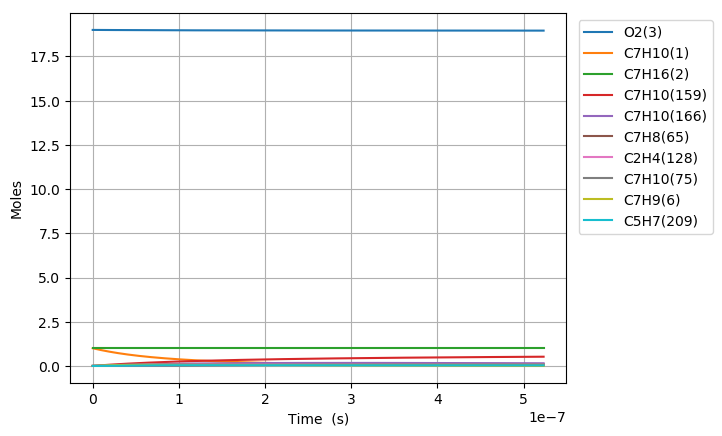

Source data for this figure (header and first rows):
Time (s), Volume (m^3), N2, Ar, He, Ne, C7H10(1), C7H16(2), O2(3), C7H10(22), C7H9(6), C7H11(35), S(81), C7H9O2(80), C7H10(19), C7H10(166), C7H10(20), C7H10(159), C7H9O2(79), S(95), C7H10(75), S(258), C7H11(73), C5H7(209)
0.0, 0.3615, 154.0, 0.0, 0.0, 0.0, 1.0, 1.0, 19.0, 0.0, 0.0, 0.0, 0.0, 0.0, 0.0, 0.0, 0.0, 0.0, 0.0, 0.0, 0.0, 0.0, 0.0, 0.0
5.201707369171414e-23, 0.3615, 154.0, 0.0, 0.0, 0.0, 1, 1.0, 19.0, 1.6417736461099306e-17, 1.3141163295797463e-16, 1.314109674200168e-16, 4.0671786557009463e-29, 4.0671957363461684e-29, 3.2045433256463682e-16, 1.3526553024875428e-26, 1.2724032557319625e-18, 2.4182797240968167e-26, 2.3165574329451355e-29, 1.4782314328294283e-42, 2.4143904438224726e-31, 1.6839110164285566e-42, 1.4585313186864498e-31, 9.4977493463932508e-44
1.456478063367996e-22, 0.3615, 154.0, 0.0, 0.0, 0.0, 1, 1.0, 19.0, 4.5969662091078016e-17, 3.6795257228212157e-16, 3.6795070877591419e-16, 2.4565759080367236e-28, 2.4565841732210952e-28, 8.972721310566986e-16, 8.1700380260804587e-26, 3.5627291157239073e-18, 1.4606409531856553e-25, 1.3992006893936687e-28, 1.754950271839474e-41, 1.4582918280071109e-30, 1.9991195584957249e-41, 8.8095291648578706e-31, 1.1275728024026353e-42
3.3290927162697048e-22, 0.3615, 154.0, 0.0, 0.0, 0.0, 1, 1.0, 19.0, 1.0507351335103527e-16, 8.4103445092958607e-16, 8.4103019148717788e-16, 1.1827355530678634e-27, 1.1827374428365893e-27, 2.050907727543684e-15, 3.9335216182173222e-25, 8.1433808344054474e-18, 7.0323574351412091e-25, 6.7365490134265562e-28, 1.7230076940749971e-40, 7.0210474097108144e-30, 1.9627059213552914e-40, 4.2414090747277673e-30, 1.1070576638119652e-41
7.0743220220731225e-22, 0.3615, 154.0, 0.0, 0.0, 0.0, 1, 1.0, 19.0, 2.2328121587094916e-16, 1.787198208221197e-15, 1.7871891569075808e-15, 5.1653168926371614e-27, 5.165306786572185e-27, 4.3581789185291006e-15, 1.7178722326955109e-24, 1.7304684266559125e-17, 3.0712152469862103e-24, 2.9420279382098275e-27, 1.5239578641020299e-39, 3.0662758626987733e-29, 1.7359173120272282e-39, 1.8523347747189504e-29, 9.7917996660813135e-41
1.456478063367996e-21, 0.3615, 154.0, 0.0, 0.0, 0.0, 1, 1.0, 19.0, 4.596966209107741e-16, 3.6795257227911477e-15, 3.6795070877398885e-15, 2.1564181231599058e-26, 2.1563985608721301e-26, 8.9727212925457182e-15, 7.1717784006159326e-24, 3.5627291110028866e-17, 1.2821719073610593e-23, 1.228238749480066e-26, 1.2809398391709123e-38, 1.2801098124544855e-28, 1.4590188795815157e-38, 7.7331330515599894e-29, 8.2305976194564666e-40
2.9545697856893635e-21, 0.3615, 154.0, 0.0, 0.0, 0.0, 1, 1.0, 19.0, 9.3252743099041354e-16, 7.4641807518779642e-15, 7.4641429493705104e-15, 8.8096716546093122e-26, 8.8094663523472592e-26, 1.8201806008762093e-14, 2.9299054802469586e-23, 7.2272504713617885e-17, 5.2380905936430467e-23, 5.0177560496321166e-26, 1.050128623808761e-37, 5.229666269654289e-28, 1.1959881712964662e-37, 3.1592371774297529e-28, 6.7479412000715858e-39
5.950753230332098e-21, 0.3615, 154.0, 0.0, 0.0, 0.0, 1, 1.0, 19.0, 1.8781890511496488e-15, 1.503349080983926e-14, 1.5033414672495778e-14, 3.5610101369957902e-25, 3.5608257862358758e-25, 3.6659975313927383e-14, 1.1843146356079898e-22, 1.4556293158739416e-16, 2.117319959471571e-22, 2.028257217080209e-25, 8.5031896254937633e-37, 2.1139147183170733e-27, 9.6821253181229246e-37, 1.2770141789327989e-27, 5.4646577358107888e-38
1.1943120119617568e-20, 0.3615, 154.0, 0.0, 0.0, 0.0, 1, 1.0, 19.0, 3.7695122914679475e-15, 3.0172110924912575e-14, 3.0171958118202432e-14, 1.4318665139302775e-24, 1.431710876774041e-24, 7.3576313415188212e-14, 4.7620770242051309e-22, 2.9214378400133962e-16, 8.5136503668337712e-22, 8.1555330220848724e-25, 6.8424585529689552e-36, 8.4999580845026948e-27, 7.7877146119366632e-36, 5.1348178480355746e-27, 4.3984319599413591e-37
2.3927853898188504e-20, 0.3615, 154.0, 0.0, 0.0, 0.0, 1, 1.0, 19.0, 7.5521587721038584e-15, 6.0449351151662504e-14, 6.0449045007440156e-14, 5.742425136692475e-24, 5.7411472775188978e-24, 1.4740898758143076e-13, 1.9098058457086973e-21, 5.8530548349480218e-16, 3.4143545256102419e-21, 3.2707334734572104e-24, 5.4879987279859092e-35, 3.4088633421488106e-26, 6.2406579839173208e-35, 2.0592916171396337e-26, 3.529464643774045e-36
4.7897321455330384e-20, 0.3615, 154.0, 0.0, 0.0, 0.0, 1, 1.0, 19.0, 1.5117451733372932e-14, 1.21003831591579e-13, 1.2100321877721338e-13, 2.299965286026752e-23, 2.2989300128596582e-23, 2.9507432776880009e-13, 7.6491846361323842e-21, 1.1716288611440144e-15, 1.3675226850044543e-20, 1.3099993680463124e-23, 4.3928474338447056e-34, 1.3653233747939574e-25, 4.9865654262270523e-34, 8.2479076744840296e-26, 2.8278666978157372e-35
9.583625656961414e-20, 0.3615, 154.0, 0.0, 0.0, 0.0, 1, 1.0, 19.0, 3.0248037655900076e-14, 2.4211279241710604e-13, 2.421115662819508e-13, 9.2058550130403761e-23, 9.1975234596817423e-23, 5.904049755630791e-13, 3.0616670964947518e-20, 2.3442755310915953e-15, 5.4736542619338669e-20, 5.243411214066503e-23, 3.510194947511387e-33, 5.4648515085482068e-25, 3.9707495844224534e-33, 3.3013125348743055e-25, 2.2640128209604023e-34
1.9171412679818166e-19, 0.3615, 154.0, 0.0, 0.0, 0.0, 1, 1.0, 19.0, 6.0509209500910377e-14, 4.8433071385115604e-13, 4.8432826115218949e-13, 3.6835411124895584e-22, 3.6768603719263989e-22, 1.1810661408298266e-12, 1.225065484750789e-19, 4.6895685295834283e-15, 2.1901744051245874e-19, 2.0980472995135886e-22, 2.7984722690922642e-32, 2.1866523324353517e-24, 3.1438721111858594e-32, 1.3209550284659214e-24, 1.8118983343906145e-33
3.8346986725531665e-19, 0.3615, 154.0, 0.0, 0.0, 0.0, 1, 1.0, 19.0, 1.2103155319075501e-13, 9.6876655585299102e-13, 9.6876165033572279e-13, 1.4736562940908969e-21, 1.4683123088364795e-21, 2.3623879500763127e-12, 4.9010584179042279e-19, 9.3801531609541787e-15, 8.7621215669952851e-19, 8.393553987824885e-22, 2.2221887104353101e-31, 8.7480323852505451e-24, 2.4629208639240195e-31, 5.2846802572801545e-24, 1.4497939548702021e-32
7.669813481695867e-19, 0.3615, 154.0, 0.0, 0.0, 0.0, 1, 1.0, 19.0, 2.4207624056974047e-13, 1.9376382364055193e-12, 1.9376284264750117e-12, 5.8951048565440548e-21, 5.8524637352922253e-21, 4.7250294834230818e-12, 1.9605819326826191e-18, 1.8761316961247202e-14, 3.5051321105396302e-18, 3.357693746537924e-21, 1.7512865346778889e-30, 3.4994971012267709e-23, 1.89119673070319e-30, 2.1140441373409695e-23, 1.1599452865832274e-31
1.5340043099981269e-18, 0.3615, 154.0, 0.0, 0.0, 0.0, 1, 1.0, 19.0, 4.8416561532489584e-13, 3.8753815838159772e-12, 3.8753619698424821e-12, 2.3581378403571566e-20, 2.324240618074672e-20, 9.4503042095465494e-12, 7.8426389401716931e-18, 3.752362271206479e-14, 1.4021084823001208e-17, 1.3431312701394619e-20, 1.3602836431742086e-29, 1.3998552845538592e-22, 1.3999010278786312e-29, 8.4565205784249664e-23, 9.2800027426183344e-31
3.068050233655207e-18, 0.3615, 154.0, 0.0, 0.0, 0.0, 1, 1.0, 19.0, 9.6834436482394514e-13, 7.7508682247162999e-12, 7.7508290209329891e-12, 9.4327428269972957e-20, 9.1651080988194333e-20, 1.8900820299630938e-11, 3.1371130727384314e-17, 7.5048146814829675e-14, 5.6085367218652153e-17, 5.3726273412642402e-20, 1.0281902854976832e-28, 5.5995309294771591e-22, 9.7343149301786719e-29, 3.382676996768661e-22, 7.4241782758628738e-30
6.136142080969368e-18, 0.3615, 154.0, 0.0, 0.0, 0.0, 1, 1.0, 19.0, 1.9367018637769967e-12, 1.5501841297364042e-11, 1.5501762980536303e-11, 3.7731351580865223e-19, 3.5645451632301048e-19, 3.7801719032091756e-11, 1.2548529314841929e-16, 1.5009684542650674e-13, 2.2434284590987749e-16, 2.1490671629952566e-19, 7.4042564421629508e-28, 2.2398318514820585e-21, 6.1593244882974489e-28, 1.3530845185987534e-21, 5.9394128896698253e-29
9.204233928283528e-18, 0.3615, 154.0, 0.0, 0.0, 0.0, 1, 1.0, 19.0, 2.9050593626850019e-12, 2.3252814167071403e-11, 2.3252696797561937e-11, 8.0179356790673112e-19, 7.4303187044405696e-19, 5.6702484317786811e-11, 2.6665630217608159e-16, 2.2514519444595955e-13, 4.7672864452223212e-16, 4.5667731102095287e-19, 1.9972994030731304e-27, 4.7596520709965882e-21, 1.5561840733411461e-27, 2.8753131395127072e-21, 1.6983060136052813e-28
1.534041762291185e-17, 0.3615, 154.0, 0.0, 0.0, 0.0, 1, 1.0, 19.0, 4.8417743603208258e-12, 3.8754759139823854e-11, 3.8754563861302672e-11, 2.2167293447738122e-18, 1.9581859928342633e-18, 9.4503481109651149e-11, 7.3722304877558712e-16, 3.7524049412899595e-13, 1.3180087696682046e-15, 1.2625761520443259e-18, 7.8637813982377225e-27, 1.3159041009986217e-20, 5.3651320055555371e-27, 7.9494173561322624e-21, 7.8048102985058287e-28
2.086298294807734e-17, 0.3615, 154.0, 0.0, 0.0, 0.0, 1, 1.0, 19.0, 6.5848178580475204e-12, 5.2706509025748587e-11, 5.2706243757997579e-11, 3.9473417880473306e-18, 3.3791308371529842e-18, 1.2852394706400206e-10, 1.3127709099918612e-15, 5.1032513432241347e-13, 2.3469743313301129e-15, 2.2482693895852184e-18, 1.6298677942066705e-26, 2.3432336395704629e-20, 1.043144058080286e-26, 1.4155570977728334e-20, 1.7568568398632346e-27
2.638554827324283e-17, 0.3615, 154.0, 0.0, 0.0, 0.0, 1, 1.0, 19.0, 8.3278613556201559e-12, 6.6658258320200331e-11, 6.6657923167081025e-11, 6.1618594164182304e-18, 5.1139688637666942e-18, 1.6254395665264364e-10, 2.0492453478031655e-15, 6.4540857895196762e-13, 3.6636447329108948e-15, 3.5095714896406049e-18, 2.8438933111267798e-26, 3.6578166450667558e-20, 1.7273216213157906e-26, 2.2097059066844029e-20, 3.3205760404616101e-27
3.190811359840832e-17, 0.3615, 154.0, 0.0, 0.0, 0.0, 1, 1.0, 19.0, 1.0070904853047267e-11, 8.061000708017937e-11, 8.0609602115563888e-11, 8.8334766494463704e-18, 7.1210781304897145e-18, 1.9656353516087409e-10, 2.9377300996738463e-15, 7.8049089425401911e-13, 5.252079463282231e-15, 5.0312132674498289e-18, 4.4285209708025591e-26, 5.2437397608002475e-20, 2.5806984584627274e-26, 3.1677754322665998e-20, 5.5502193162526621e-27
4.2953244248739295e-17, 0.3615, 154.0, 0.0, 0.0, 0.0, 1, 1.0, 19.0, 1.3556991847569624e-11, 1.0851350344484616e-10, 1.0851295896213884e-10, 1.5219117993851581e-17, 1.1692648486776216e-17, 2.6460170912188472e-10, 5.0613508634958e-15, 1.0506529494742973e-12, 9.0486927065724627e-15, 8.6681906019695895e-18, 8.4842996366709549e-26, 9.034368566059169e-20, 4.6753421585849446e-26, 5.4577326212599305e-20, 1.1849090762420304e-26
5.3998374899070275e-17, 0.3615, 154.0, 0.0, 0.0, 0.0, 1, 1.0, 19.0, 1.7043078841554065e-11, 1.364169980117168e-10, 1.3641631410614768e-10, 2.3294384437174696e-17, 1.7092829434947786e-17, 3.3263828967950234e-10, 7.7468476576336599e-15, 1.3208108303186867e-12, 1.3849828986280846e-14, 1.3267471622811945e-17, 1.401356390446309e-25, 1.3827970460785783e-19, 7.3998058195211675e-26, 8.3536073659506512e-20, 2.1546291108214659e-26
6.504350554940126e-17, 0.3615, 154.0, 0.0, 0.0, 0.0, 1, 1.0, 19.0, 2.0529165834964093e-11, 1.6432049078504625e-10, 1.6431966743211008e-10, 3.3173878493194211e-17, 2.3251642957140493e-17, 4.0067316879399598e-10, 1.1032318138535706e-14, 1.5909642537130592e-12, 1.9723599365135843e-14, 1.8894312633608069e-17, 2.1163600805080162e-25, 1.9692566277378195e-19, 1.0797730587575012e-25, 1.1896497560317691e-19, 3.5641777486547697e-26
8.71337668500632e-17, 0.3615, 154.0, 0.0, 0.0, 0.0, 1, 1.0, 19.0, 2.7501339820028589e-11, 2.2012747147043128e-10, 2.2012636852745631e-10, 5.844721029645276e-17, 3.7267595291079673e-17, 5.3673772705745921e-10, 1.9436903987847799e-14, 2.1312574773908522e-12, 3.474933394289045e-14, 3.3288483313533427e-17, 4.0532270514101262e-25, 3.4695034420924241e-19, 1.9652550360598281e-25, 2.0959782334577697e-19, 8.2214294183887301e-26
1.0922402815072517e-16, 0.3615, 154.0, 0.0, 0.0, 0.0, 1, 1.0, 19.0, 3.4473513802759614e-11, 2.7593444612267548e-10, 2.7593306223713275e-10, 9.105007411872465e-17, 5.3112659742380958e-17, 6.7279537387542497e-10, 3.0278647668434783e-14, 2.6715325939398684e-12, 5.4132223930397915e-14, 5.1856829407601597e-17, 6.6665414460264742e-25, 5.4048213338694756e-19, 3.1243935453851954e-25, 3.2651519320355819e-19, 1.5793506497234447e-25
1.5340455075204906e-16, 0.3615, 154.0, 0.0, 0.0, 0.0, 1, 1.0, 19.0, 4.8417861761216589e-11, 3.8754837968589759e-10, 3.8754642748478456e-10, 1.7825897764239841e-16, 8.7924290540160227e-17, 9.4488992119857136e-10, 5.9277831676286093e-14, 3.7520284726584832e-12, 1.0597702029630194e-13, 1.0152366682977613e-16, 1.393251643415268e-24, 1.0581496767584442e-18, 6.2641281812246884e-25, 6.3925588744012299e-19, 4.3440691911383436e-25
2.417655959546969e-16, 0.3615, 154.0, 0.0, 0.0, 0.0, 1, 1.0, 19.0, 7.6306557650109305e-11, 6.1077619029382171e-10, 6.1077306929029535e-10, 4.4069245243994236e-16, 1.6358970733510831e-16, 1.4889960391805455e-09, 1.4653595831570181e-13, 5.9128028246903958e-12, 2.6197726519958077e-13, 2.5097521700705084e-16, 3.6622469092182269e-24, 2.6158931603583213e-18, 1.5829234351299188e-24, 1.5803723877322652e-18, 1.7285870408655075e-24
4.1848768635999255e-16, 0.3615, 154.0, 0.0, 0.0, 0.0, 1, 1.0, 19, 1.3208394931580553e-10, 1.0572316026598615e-09, 1.0572259981306331e-09, 1.3176334857100149e-15, 3.2189384392602365e-16, 2.5768764497135544e-09, 4.3806260335664807e-13, 1.023348203602753e-11, 7.8316915620778007e-13, 7.5032081214099787e-16, 1.1463495010584638e-23, 7.8208789541600809e-18, 4.8100087942317892e-24, 4.7251921278339022e-18, 9.2310534030084132e-24
5.952097767652882e-16, 0.3615, 154.0, 0.0, 0.0, 0.0, 1, 1.0, 19, 1.8786134083204972e-10, 1.5036867432464762e-09, 1.5036784539456758e-09, 2.6640043480969621e-15, 4.8285622827191086e-16, 3.664314548165456e-09, 8.855601444925605e-13, 1.4553002133756655e-11, 1.5832061123141724e-12, 1.516875573062143e-15, 2.3615621367447457e-23, 1.581158617161082e-17, 9.7888683238817587e-24, 9.5534596507022261e-18, 2.5822132729998068e-23
7.719318671705839e-16, 0.3615, 154.0, 0.0, 0.0, 0.0, 1, 1.0, 19, 2.4363873219884162e-10, 1.9501416152731937e-09, 1.9501304367378528e-09, 4.479802605705828e-15, 6.4332326714158763e-16, 4.7513105040430094e-09, 1.4889688088332604e-12, 1.8871363409492357e-11, 2.6619812715189334e-12, 2.5505735656699876e-15, 4.0118587161433038e-23, 2.6587632223834063e-17, 1.6519069785314459e-23, 1.6065175985877438e-17, 5.5046779134067817e-23
9.486539575758796e-16, 0.3615, 154.0, 0.0, 0.0, 0.0, 1, 1.0, 19, 2.9941612341618161e-10, 2.3965962188362506e-09, 2.396581946510921e-09, 6.7650245061085298e-15, 8.0326757335834158e-16, 5.8378644936733353e-09, 2.2482264184378606e-12, 2.3188566167668831e-11, 4.0193834720709064e-12, 3.8513459441792601e-15, 6.0972359707256522e-23, 4.0148614375391762e-17, 2.5000161840483325e-23, 2.4260337763612024e-17, 1.0056952759185611e-22
1.302098138386471e-15, 0.3615, 154.0, 0.0, 0.0, 0.0, 1, 1.0, 19, 4.1097090540250746e-10, 3.2895046196428881e-09, 3.2894835470155203e-09, 1.2743723478862112e-14, 1.1227727390732598e-15, 8.0096472293521966e-09, 4.2340574454926379e-12, 3.1819497264268224e-11, 7.5696559653478544e-12, 7.2538576340721193e-15, 1.1573218166158802e-22, 7.5623883319393779e-17, 4.7213337969490676e-23, 4.5700978542523115e-17, 2.5409677764606362e-22
1.6555423191970623e-15, 0.3615, 154.0, 0.0, 0.0, 0.0, 1, 1.0, 19, 5.2252568679103076e-10, 4.182411945461224e-09, 4.1823832554935724e-09, 2.0600067238698663e-14, 1.4421310562111143e-15, 1.0179664171936063e-08, 6.8425536450896174e-12, 4.044579787359551e-11, 1.2233130441776458e-11, 1.172385653404563e-14, 1.8789477149246195e-22, 1.2223414136632201e-16, 7.6424764074390417e-23, 7.387534085945415e-17, 5.1579458269577788e-22
2.0089865000076537e-15, 0.3615, 154.0, 0.0, 0.0, 0.0, 1, 1.0, 19, 6.3408046758175565e-10, 5.0753181964714324e-09, 5.0752810719814523e-09, 3.0334019484554577e-14, 1.7617457770463263e-15, 1.234791681232953e-08, 1.0073189282015505e-11, 4.9067470575000856e-11, 1.8008866991699717e-11, 1.7260759279818154e-14, 2.7745979652051572e-22, 1.7997596399497233e-16, 1.1263061572969631e-22, 1.0878337970420218e-16, 9.1660540935665507e-22
2.7158748616288365e-15, 0.3615, 154.0, 0.0, 0.0, 0.0, 1, 1.0, 19, 8.5719002736982522e-10, 6.8611274772556594e-09, 6.8610710291307432e-09, 5.5434605702920153e-14, 2.4008258877569308e-15, 1.6679134981546034e-08, 1.8398835386364757e-11, 6.629694228786375e-11, 3.2893472974879272e-11, 3.1533006911293198e-14, 5.0879580791777258e-22, 3.2884097492951208e-16, 2.0601071792806055e-22, 1.9880030303139908e-16, 2.2560013012350272e-21
3.4227632232500192e-15, 0.3615, 154.0, 0.0, 0.0, 0.0, 1, 1.0, 19, 1.0802995847667473e-09, 8.6469324666266616e-09, 8.6468534187479369e-09, 8.8045198201570781e-14, 3.0398968010608855e-15, 2.100331326397525e-08, 2.9206931021001781e-11, 8.3507932362308585e-11, 5.2216206975237472e-11, 5.0066086202657224e-14, 8.0973758634415431e-22, 5.2219240934191031e-16, 3.2732404947660134e-22, 3.1575139006184793e-16, 4.5119821641968364e-21
4.836539946492385e-15, 0.3615, 154.0, 0.0, 0.0, 0.0, 1, 1.0, 19, 1.5265186923872711e-09, 1.2218529589060762e-08, 1.2218395496515729e-08, 1.7579527476029828e-13, 4.3179654790405592e-15, 2.963059579017043e-08, 5.8254383377318394e-11, 1.1787454666590454e-10, 1.0414729778072772e-10, 9.9896855511510412e-14, 1.6204279940529671e-21, 1.0422495397830439e-15, 6.5363315474156699e-22, 6.3045463081947204e-16, 1.272494361777152e-20
6.25031666973475e-15, 0.3615, 154.0, 0.0, 0.0, 0.0, 1, 1.0, 19, 1.9727377904435725e-09, 1.5790109599495453e-08, 1.5789907307547543e-08, 2.9358199128301535e-13, 5.5960474623810602e-15, 3.8229855708048759e-08, 9.7183345341752351e-11, 1.5216747182189635e-10, 1.7374457042902563e-10, 1.6671725376146762e-13, 2.7095100921839556e-21, 1.7399370808059446e-15, 1.0913231451602747e-21, 1.0528902521754255e-15, 2.7461982755954271e-20
8.080054606672339e-15, 0.3615, 154.0, 0.0, 0.0, 0.0, 1, 1.0, 19, 2.5502434024707111e-09, 2.0412494095070498e-08, 2.0412183953834845e-08, 4.9061299134664862e-13, 7.250158725762093e-15, 4.9317734395052031e-08, 1.6218390387117247e-10, 1.9644091481698124e-10, 2.899526934525094e-10, 2.7836232351950066e-13, 4.5322914588019601e-21, 2.906268595205589e-15, 1.8227659179928136e-21, 1.7595510208297541e-15, 5.9328010460522886e-20
9.909792543609927e-15, 0.3615, 154.0, 0.0, 0.0, 0.0, 1, 1.0, 19, 3.1277489984786649e-09, 2.5034850065114901e-08, 2.503440991187984e-08, 7.3794684022803559e-13, 8.9042370312238067e-15, 6.0359023874885623e-08, 2.4361304297610671e-10, 2.4059153414190114e-10, 4.3553186453925019e-10, 4.1832802299686554e-13, 6.8212999107342886e-21, 4.3693271282406265e-15, 2.7398735347830808e-21, 2.6466531221227395e-15, 1.0944730631668374e-19
1.1739530480547515e-14, 0.3615, 154.0, 0.0, 0.0, 0.0, 1, 1.0, 19, 3.7052545784679613e-09, 2.9657177586720829e-08, 2.9656585186587136e-08, 1.0355786436994856e-12, 1.0558305107239885e-14, 7.135392001629598e-08, 3.4140169378577174e-10, 2.8461967064944641e-10, 6.1035860233015767e-10, 5.8653724571591122e-13, 9.5764900865721467e-21, 6.1286600166497319e-15, 3.8421404996336102e-21, 3.7141903773097796e-15, 1.8195250224841844e-19
1.3569268417485104e-14, 0.3615, 154.0, 0.0, 0.0, 0.0, 1, 1.0, 19, 4.2827601424391249e-09, 3.4279476736738959e-08, 3.4278709782861217e-08, 1.3835035076413769e-12, 1.2212385800153375e-14, 8.2302617731136003e-08, 4.5548112485715383e-10, 3.2852566410431604e-10, 8.143100287196645e-10, 7.8291312653831757e-13, 1.2797816625677589e-20, 8.1838160422243705e-15, 5.1290628988231482e-21, 4.962156607871811e-15, 2.8097645540978751e-19
1.5399006354422692e-14, 0.3615, 154.0, 0.0, 0.0, 0.0, 1, 1.0, 19, 4.8602656903926741e-09, 3.8901747591882571e-08, 3.8900783705605973e-08, 1.7817165385052834e-12, 1.3866457286229703e-14, 9.3205311221556327e-08, 5.8578285500838215e-10, 3.7230985345124022e-10, 1.0472637130191893e-09, 1.0073789823584993e-12, 1.648523417239265e-20, 1.0534345075652402e-14, 6.6001380120034847e-21, 6.3905456360112973e-15, 4.1065174588398497e-19
1.722874429136028e-14, 0.3615, 154.0, 0.0, 0.0, 0.0, 1, 1.0, 19, 5.437771222329133e-09, 4.3523990228696292e-08, 4.3522806959724973e-08, 2.2302128430067179e-12, 1.5520495607552181e-14, 1.0406219401880314e-07, 7.3223863963749429e-10, 4.1597257686541419e-10, 1.3090976474978211e-09, 1.2598583008312825e-12, 2.063869737379842e-20, 1.3179798009555492e-14, 8.2548642383004039e-21, 7.9993512842759234e-15, 5.7511093414696307e-19
1.971605649937204e-14, 0.3615, 154.0, 0.0, 0.0, 0.0, 1, 1.0, 19, 6.222821629704643e-09, 4.9807337016943864e-08, 4.9805819392720216e-08, 2.920518487898498e-12, 1.7768958230038127e-14, 1.1874772255794306e-07, 9.5711159464260502e-10, 4.7513269861787635e-10, 1.711125951371276e-09, 1.6478609940537665e-12, 2.7032131833560745e-20, 1.724812972470366e-14, 1.0797883658735985e-20, 1.0475646227278314e-14, 8.6187555946895894e-19
2.2203368707383797e-14, 0.3615, 154.0, 0.0, 0.0, 0.0, 1, 1.0, 19, 7.0078720074841221e-09, 5.6090631991703853e-08, 5.6088738215598349e-08, 3.7037221952169371e-12, 2.0017443931879503e-14, 1.3334943322039614e-07, 1.2115409342740072e-09, 5.3406982729482519e-10, 2.1659952179071743e-09, 2.0872985485198562e-12, 3.428658299349664e-20, 2.1859509787688744e-14, 1.3678100577300849e-20, 1.3285309455630383e-14, 1.2309341435800074e-18
2.4690680915395555e-14, 0.3615, 154.0, 0.0, 0.0, 0.0, 1, 1.0, 19, 7.7929223556688589e-09, 6.2373875343205332e-08, 6.2371563440672028e-08, 4.5798116778211211e-12, 2.2265864115798804e-14, 1.4786780405365484e-07, 1.4953580854383304e-09, 5.9278480302613509e-10, 2.6734040720513232e-09, 2.5779808443620072e-12, 4.2401936970948631e-20, 2.70128224786769e-14, 1.689426860308168e-20, 1.6428325457435222e-14, 1.6926659903630601e-18
2.7177993123407313e-14, 0.3615, 154.0, 0.0, 0.0, 0.0, 1, 1.0, 19, 8.5779726742601299e-09, 6.8657067261008579e-08, 6.8654295080252506e-08, 5.5487746499405559e-12, 2.4514208080976409e-14, 1.6230331081553426e-07, 1.8083952824473062e-09, 6.512784632807893e-10, 3.2330525822287414e-09, 3.1197183525030766e-12, 5.1378079896628305e-20, 3.270695561135203e-14, 2.0445145218278711e-20, 1.9904678722442341e-14, 2.2574499192188659e-18
2.966530533141907e-14, 0.3615, 154.0, 0.0, 0.0, 0.0, 1, 1.0, 19, 9.3630229632592113e-09, 7.49402079337502e-08, 7.493693314664909e-08, 6.6105988275815938e-12, 2.6762624955181434e-14, 1.7665642630389398e-07, 2.1504858033768987e-09, 7.0955164208831296e-10, 3.8446426829066279e-09, 3.7123223075156974e-12, 6.1214897918265514e-20, 3.8940801566846628e-14, 2.4329492911439942e-20, 2.3714353742568199e-14, 2.9356641302645415e-18
3.2152617539430833e-14, 0.3615, 154.0, 0.0, 0.0, 0.0, 1, 1.0, 19, 1.0148073222667367e-08, 8.122329754962768e-08, 8.121947765216962e-08, 7.7652719281447852e-12, 2.9011095576648486e-14, 1.9092762097087798e-07, 2.5214637534687948e-09, 7.6760517074275845e-10, 4.5078777873594416e-09, 4.3556045513963252e-12, 7.1912277195272464e-20, 4.5713256358862547e-14, 2.8546078153271855e-20, 2.7857335011404967e-14, 3.7376863495761247e-18
3.463992974744259e-14, 0.3615, 154.0, 0.0, 0.0, 0.0, 1, 1.0, 19, 1.0933123452485861e-08, 8.7506336296261728e-08, 8.750192860911991e-08, 9.0127816708604995e-12, 3.1259395016408723e-14, 2.051173622469495e-07, 2.9211643034950577e-09, 8.254398770149106e-10, 5.2224632138173415e-09, 5.0493777084974818e-12, 8.3470103903463886e-20, 5.3023220679850916e-14, 3.3093672543463386e-20, 3.2333607024771324e-14, 4.6738936714624988e-18
3.7127241955454343e-14, 0.3615, 154.0, 0.0, 0.0, 0.0, 1, 1.0, 19, 1.1718173652715944e-08, 9.3789324360352397e-08, 9.3784286029804369e-08, 1.0353115776387443e-11, 3.3507604362140189e-14, 2.1922611519868344e-07, 3.3494234578016864e-09, 8.8305658590835147e-10, 5.9881057707743501e-09, 5.7934550177285777e-12, 9.5888264234012727e-20, 6.08695988969706e-14, 3.7971051710626313e-20, 3.714315428019589e-14, 5.7546627032259532e-18
3.96145541634661e-14, 0.3615, 154.0, 0.0, 0.0, 0.0, 1, 1.0, 19, 1.2503223823358859e-08, 1.0007226192758162e-07, 1.0006654992652537e-07, 1.1786261967222257e-11, 3.5756045304902499e-14, 2.3325434190194501e-07, 3.8060782753437035e-09, 9.4045611892620062e-10, 6.8045141521549968e-09, 6.5876504954009162e-12, 1.0916664439548047e-19, 6.9251300025845596e-14, 4.3176996379876319e-20, 4.2285961277432545e-14, 6.9903694167713115e-18
4.2101866371477854e-14, 0.3615, 154.0, 0.0, 0.0, 0.0, 1, 1.0, 19, 1.3288273964415849e-08, 1.0635514918354827e-07, 1.0634872031158381e-07, 1.331220796728197e-11, 3.8004517167384076e-14, 2.4720250211441505e-07, 4.2909666325335994e-09, 9.9763929484645868e-10, 7.6713985133346405e-09, 7.4317787631298408e-12, 1.233051306061421e-19, 7.8167236700919893e-14, 4.8710291244589918e-20, 4.7762012517925921e-14, 8.3913893005516036e-18
4.458917857948961e-14, 0.3615, 154.0, 0.0, 0.0, 0.0, 1, 1.0, 19, 1.4073324075888141e-08, 1.1263798631332308e-07, 1.1263079719727853e-07, 1.4930941502311874e-11, 4.0252579402549619e-14, 2.6107105265118564e-07, 4.8039274434242098e-09, 1.054606928989641e-09, 8.5884708647825324e-09, 8.3256552104971558e-12, 1.3830360910153221e-19, 8.7616326148031455e-14, 5.4569726032790933e-20, 5.3571292505323659e-14, 9.9680972143182377e-18
4.7076490787501364e-14, 0.3615, 154.0, 0.0, 0.0, 0.0, 1, 1.0, 19, 1.4858374157776968e-08, 1.1892077350052561e-07, 1.18912780595907e-07, 1.6642450299471489e-11, 4.2500643531821541e-14, 2.7486044804361939e-07, 5.3448004273758775e-09, 1.1113598339806337e-09, 9.5554446566970681e-09, 9.2690958259283565e-12, 1.5416196613569081e-19, 9.759748917267813e-14, 6.0754094398414288e-20, 5.9713785744948627e-14, 1.1730867539997632e-17
4.956380299551312e-14, 0.3615, 154.0, 0.0, 0.0, 0.0, 1, 1.0, 19, 1.564342421008354e-08, 1.2520351092785308e-07, 1.2519467051976467e-07, 1.8446722087747687e-11, 4.4749280727517891e-14, 2.8857113991176156e-07, 5.9134263303620358e-09, 1.1678988190106938e-09, 1.0572035174655977e-08, 1.0261917360622416e-11, 1.7088008797772351e-19, 1.0810965114007644e-13, 6.7262194995996547e-20, 6.6189476744316214e-14, 1.3690074034993389e-17
... 785 more rows
